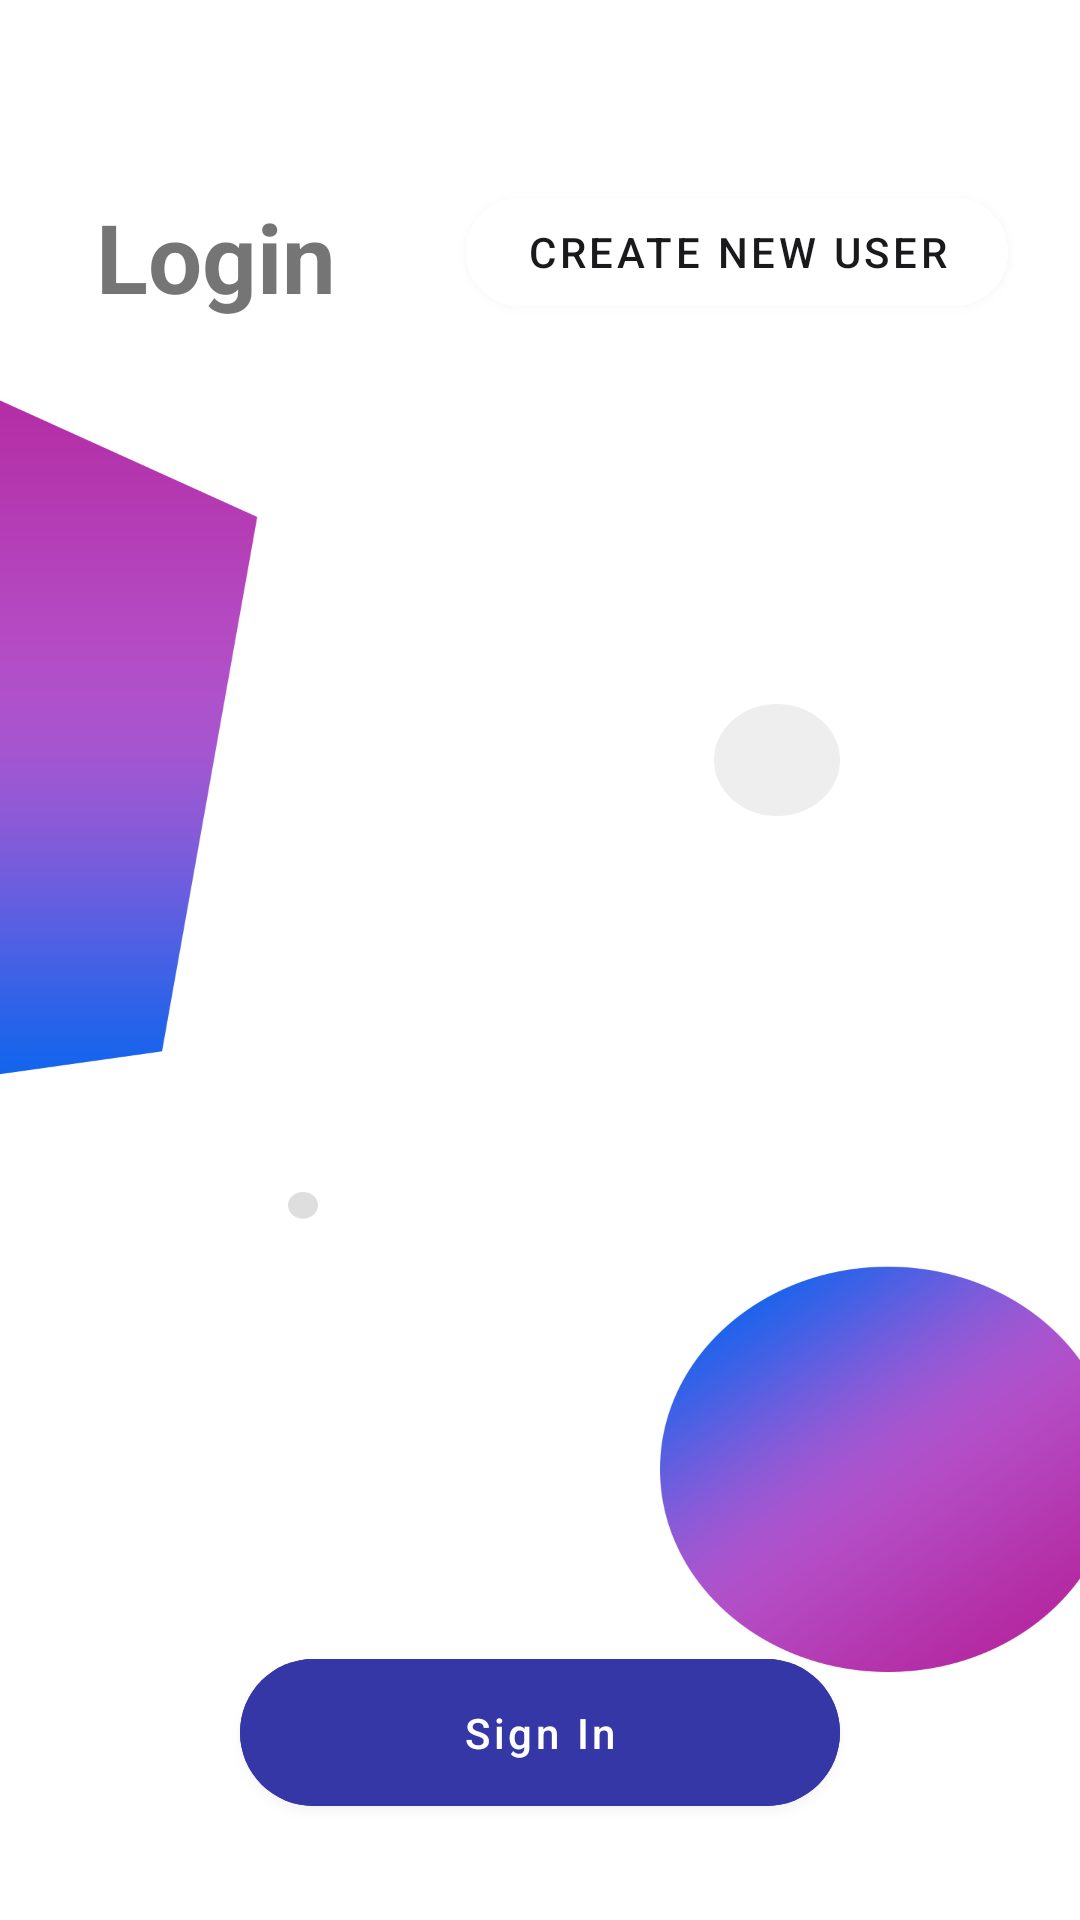

Android layout source for this screen:
<!-- AndroidManifest.xml: application theme AppTheme -->
<!-- res/layout/fragment_login_user_picker.xml -->
<?xml version="1.0" encoding="utf-8"?>
<androidx.constraintlayout.widget.ConstraintLayout xmlns:android="http://schemas.android.com/apk/res/android"
    xmlns:app="http://schemas.android.com/apk/res-auto"
    xmlns:tools="http://schemas.android.com/tools"
    android:id="@+id/game3ConstraintLayout"
    android:layout_width="match_parent"
    android:layout_height="match_parent"
    android:orientation="vertical">

    <ImageView
        android:id="@+id/login_user_picker_background"
        android:layout_width="match_parent"
        android:layout_height="wrap_content"
        android:background="@drawable/login_back_in"
        android:contentDescription="@string/background_4_people_jumping"
        android:scaleType="centerCrop"
        app:layout_constraintBottom_toBottomOf="parent"
        app:layout_constraintEnd_toEndOf="parent"
        app:layout_constraintStart_toStartOf="parent"
        app:layout_constraintTop_toTopOf="parent" />

    <TextView
        android:id="@+id/login_user_picker_title"
        android:layout_width="wrap_content"
        android:layout_height="wrap_content"
        android:layout_marginStart="32dp"
        android:layout_marginTop="64dp"
        android:text="@string/login"
        android:textSize="32sp"
        android:textStyle="bold"
        app:layout_constraintStart_toStartOf="parent"
        app:layout_constraintTop_toTopOf="parent"
        />

    <com.google.android.material.button.MaterialButton
        android:id="@+id/login_user_picker_button"
        android:layout_width="match_parent"
        android:layout_height="wrap_content"
        android:layout_marginHorizontal="80dp"
        android:layout_marginBottom="32dp"
        android:backgroundTint="@color/colorEveningSetBlue"
        android:paddingVertical="15dp"
        android:paddingHorizontal="40dp"
        android:text="@string/log_back_in"
        app:cornerRadius="100dp"
        android:textAllCaps="false"
        android:maxLines="1"
        android:ellipsize="end"
        app:layout_constraintBottom_toBottomOf="@+id/login_user_picker_background"
        app:layout_constraintEnd_toEndOf="parent"
        app:layout_constraintStart_toStartOf="parent" />

    <com.google.android.material.button.MaterialButton
        android:id="@+id/login_user_picker_create"
        android:layout_width="wrap_content"
        android:layout_height="wrap_content"
        android:layout_marginTop="60dp"
        android:layout_marginEnd="24dp"
        android:backgroundTint="@color/colorWhite"
        android:paddingHorizontal="20dp"
        android:text="@string/create"
        android:textColor="@color/colorPrimaryDarkGrey"
        app:cornerRadius="20dp"
        app:layout_constraintEnd_toEndOf="parent"
        app:layout_constraintTop_toTopOf="parent" />

    <androidx.recyclerview.widget.RecyclerView
        android:id="@+id/login_user_picker_recycler"
        android:layout_width="match_parent"
        android:layout_height="0dp"
        android:layout_marginHorizontal="35dp"
        android:layout_marginVertical="40dp"
        app:layout_constraintBottom_toTopOf="@+id/login_user_picker_button"
        app:layout_constraintTop_toBottomOf="@+id/login_user_picker_title"
        tools:layout_editor_absoluteX="35dp" />

</androidx.constraintlayout.widget.ConstraintLayout>
<!-- resources referenced by this layout -->
<resources>
  <color name="colorEveningSetBlue">#3537a6</color>
  <color name="colorPrimaryDarkGrey">#1A1A1D</color>
  <color name="colorWhite">#FFFFFF</color>
  <!-- drawable login_back_in: png bitmap (drawable, 97665 bytes) -->
  <string name="background_4_people_jumping">Background - 4 people Jumping</string>
  <string name="create">Create New User</string>
  <string name="log_back_in">Sign In</string>
  <string name="login">Login</string>
  <style name="AppTheme" parent="Theme.MaterialComponents.Light.NoActionBar">
          
          <item name="colorPrimary">@color/colorPrimary</item>
          <item name="colorPrimaryDark">@color/colorPrimaryDark</item>
          <item name="colorAccent">@color/colorAccent</item>
          <item name="android:windowLightStatusBar">true</item>
          <item name="android:ambientShadowAlpha">0.025</item>
          <item name="android:spotShadowAlpha">0.04</item>
      </style>
  <color name="colorPrimary">#673AB7</color>
  <color name="colorPrimaryDark">#05143F</color>
  <color name="colorAccent">#D81B60</color>
</resources>
